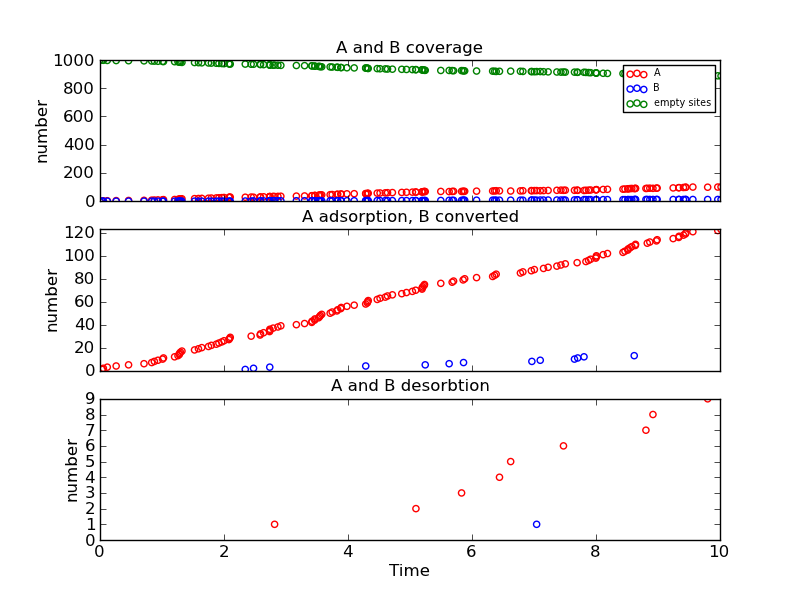

The table this chart was drawn from, first rows:
Time (ps), Event, x position, y position, Running Coverage - A, Running Coverage - B, empty sites, % coverage
0.0, start, 0, 0, 0, 0, 1000, 100.0
0.03952, k_A, 198, 10, 1, 0, 999, 99.9
0.05393, k_A, 58, 16, 2, 0, 998, 99.8
0.1177, k_A, 76, 8, 3, 0, 997, 99.7
0.2608, k_A, 112, 2, 4, 0, 996, 99.6
0.4607, k_A, 148, 0, 5, 0, 995, 99.5
0.7097, k_A, 78, 0, 6, 0, 994, 99.4
0.8336, k_A, 194, 2, 7, 0, 993, 99.3
0.8768, k_A, 138, 10, 8, 0, 992, 99.2
0.9347, k_A, 136, 8, 9, 0, 991, 99.1
1.009, k_A, 156, 6, 10, 0, 990, 99.0
1.024, k_A, 34, 16, 11, 0, 989, 98.9
1.203, k_A, 190, 0, 12, 0, 988, 98.8
1.258, k_A, 174, 8, 13, 0, 987, 98.7
1.28, k_A, 96, 14, 14, 0, 986, 98.6
1.283, k_A, 120, 18, 15, 0, 985, 98.5
1.297, k_A, 48, 16, 16, 0, 984, 98.4
1.322, k_A, 56, 14, 17, 0, 983, 98.3
1.525, k_A, 138, 0, 18, 0, 982, 98.2
1.588, k_A, 70, 8, 19, 0, 981, 98.1
1.641, k_A, 186, 8, 20, 0, 980, 98.0
1.75, k_A, 76, 4, 21, 0, 979, 97.9
1.796, k_A, 76, 10, 22, 0, 978, 97.8
1.876, k_A, 100, 6, 23, 0, 977, 97.7
1.918, k_A, 140, 10, 24, 0, 976, 97.6
1.964, k_A, 74, 10, 25, 0, 975, 97.5
2, k_A, 32, 12, 26, 0, 974, 97.4
2.079, k_A, 106, 6, 27, 0, 973, 97.3
2.091, k_A, 106, 16, 28, 0, 972, 97.2
2.101, k_A, 150, 16, 29, 0, 971, 97.1
2.343, k_AB, 78, 0, 28, 1, 971, 97.1
2.438, k_A, 166, 4, 29, 1, 970, 97.0
2.476, k_AB, 198, 10, 28, 2, 970, 97.0
2.582, k_A, 90, 4, 29, 2, 969, 96.9
2.589, k_A, 20, 18, 30, 2, 968, 96.8
2.639, k_A, 26, 10, 31, 2, 967, 96.7
2.735, k_A, 158, 4, 32, 2, 966, 96.6
2.738, k_AB, 120, 18, 31, 3, 966, 96.6
2.739, k_A, 176, 18, 32, 3, 965, 96.5
2.739, k_A, 198, 18, 33, 3, 964, 96.4
2.792, k_A, 178, 8, 34, 3, 963, 96.3
2.816, k_Ax, 56, 14, 33, 3, 964, 96.4
2.869, k_A, 180, 8, 34, 3, 963, 96.3
2.917, k_A, 54, 10, 35, 3, 962, 96.2
3.167, k_A, 72, 0, 36, 3, 961, 96.1
3.299, k_A, 140, 2, 37, 3, 960, 96.0
3.415, k_A, 22, 4, 38, 3, 959, 95.9
3.42, k_A, 82, 18, 39, 3, 958, 95.8
3.463, k_A, 116, 10, 40, 3, 957, 95.7
3.466, k_A, 118, 18, 41, 3, 956, 95.6
3.526, k_A, 92, 8, 42, 3, 955, 95.5
3.542, k_A, 8, 16, 43, 3, 954, 95.4
3.553, k_A, 116, 16, 44, 3, 953, 95.3
3.576, k_A, 76, 14, 45, 3, 952, 95.2
3.712, k_A, 120, 2, 46, 3, 951, 95.1
3.745, k_A, 78, 12, 47, 3, 950, 95.0
3.821, k_A, 116, 6, 48, 3, 949, 94.9
3.833, k_A, 94, 16, 49, 3, 948, 94.8
3.884, k_A, 4, 10, 50, 3, 947, 94.7
3.891, k_A, 24, 18, 51, 3, 946, 94.6
... 87 more rows
